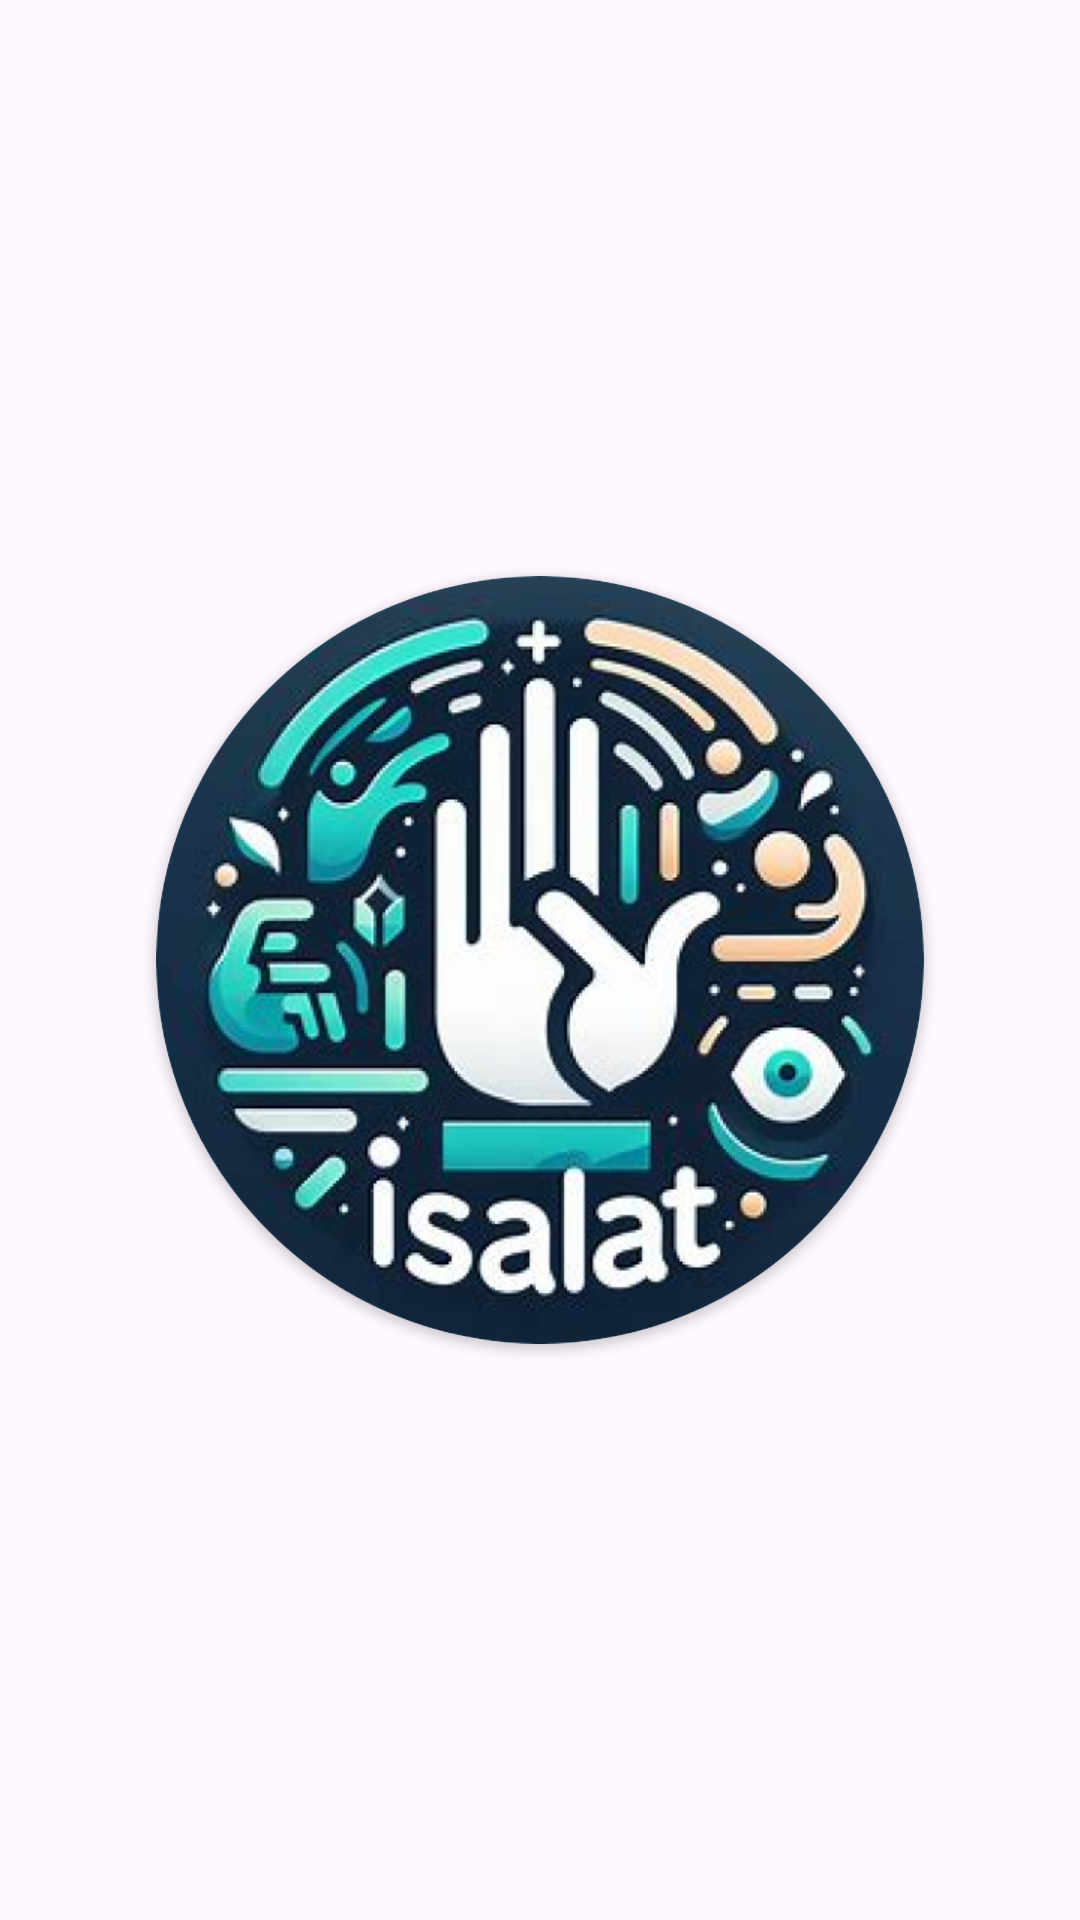

Here is an Android app screen rendered from its layout file. Give the layout XML and the strings, colors and styles it references.
<!-- AndroidManifest.xml: application theme Theme.IsalatApp -->
<!-- res/layout/activity_splash_screen.xml -->
<?xml version="1.0" encoding="utf-8"?>
<androidx.constraintlayout.widget.ConstraintLayout xmlns:android="http://schemas.android.com/apk/res/android"
    xmlns:app="http://schemas.android.com/apk/res-auto"
    android:layout_width="match_parent"
    android:layout_height="match_parent">

    <androidx.cardview.widget.CardView
        android:layout_width="wrap_content"
        android:layout_height="wrap_content"
        app:cardCornerRadius="250dp"
        app:layout_constraintBottom_toBottomOf="parent"
        app:layout_constraintEnd_toEndOf="parent"
        app:layout_constraintStart_toStartOf="parent"
        app:layout_constraintTop_toTopOf="parent">

        <ImageView
            android:layout_width="256dp"
            android:layout_height="256dp"
            android:contentDescription="@string/logo"
            android:scaleType="centerCrop"
            android:src="@drawable/isalatlogo" />

    </androidx.cardview.widget.CardView>

</androidx.constraintlayout.widget.ConstraintLayout>
<!-- resources referenced by this layout -->
<resources>
  <!-- drawable isalatlogo: jpeg bitmap (drawable, 19262 bytes) -->
  <string name="logo">Logo Image</string>
  <style name="Theme.IsalatApp" parent="Base.Theme.IsalatApp" />
  <style name="Base.Theme.IsalatApp" parent="Theme.Material3.Light.NoActionBar">
          
          
      </style>
</resources>
